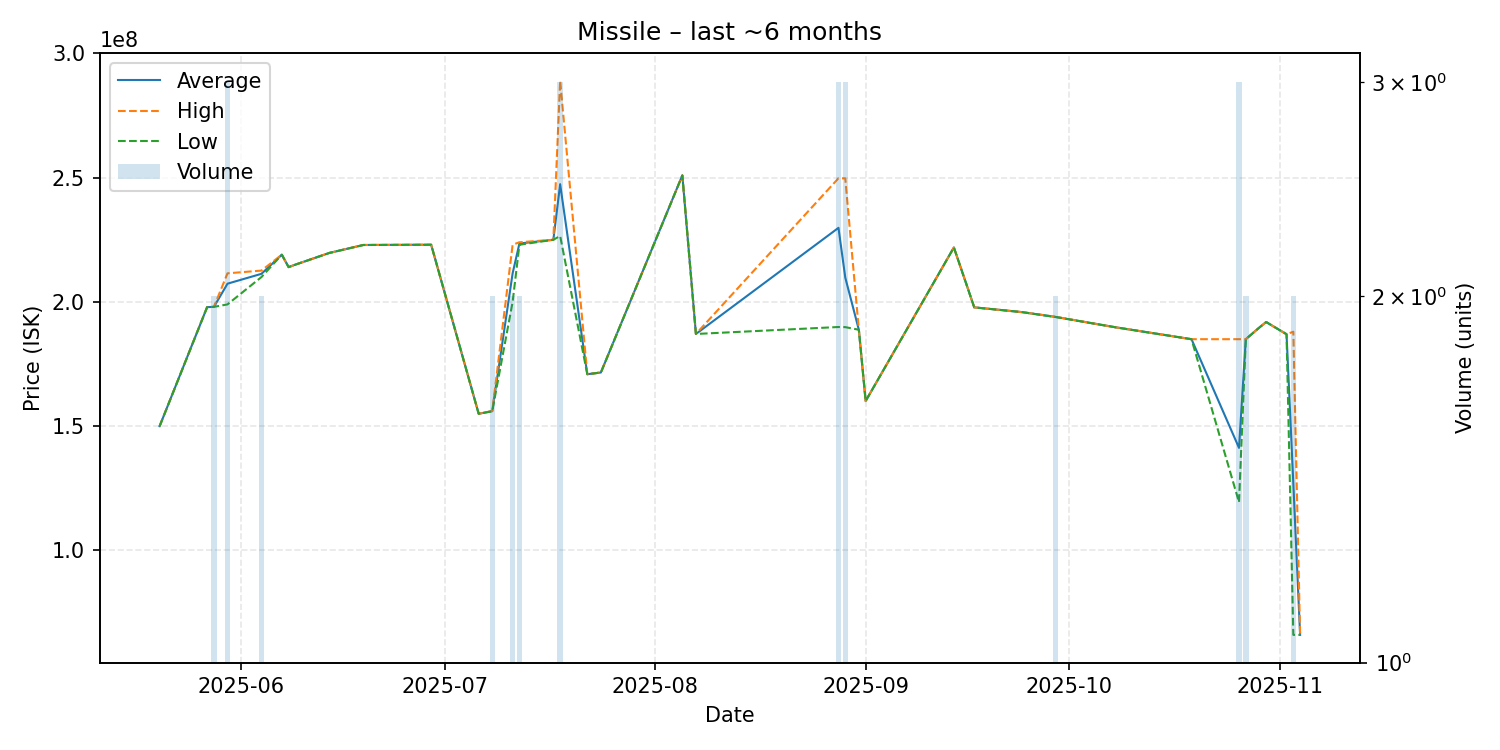

Data behind this chart, as committed beside it:
date, average, highest, lowest, order_count, volume
2025-05-20, 150000000, 150000000, 150000000, 1, 1
2025-05-27, 197900000, 197900000, 197900000, 1, 1
2025-05-28, 198000000, 198000000, 198000000, 2, 2
2025-05-30, 207333333, 211500000, 199000000, 3, 3
2025-06-04, 211300000, 212600000, 210000000, 2, 2
2025-06-07, 219000000, 219000000, 219000000, 1, 1
2025-06-08, 214000000, 214000000, 214000000, 1, 1
2025-06-09, 215000000, 215000000, 215000000, 1, 1
2025-06-14, 219700000, 219700000, 219700000, 1, 1
2025-06-19, 222900000, 222900000, 222900000, 1, 1
2025-06-29, 223000000, 223000000, 223000000, 1, 1
2025-07-06, 155000000, 155000000, 155000000, 1, 1
2025-07-08, 156050000, 156100000, 156000000, 2, 2
2025-07-11, 211500000, 223000000, 200000000, 2, 2
2025-07-12, 223500000, 224000000, 223000000, 2, 2
2025-07-17, 225000000, 225000000, 225000000, 1, 1
2025-07-18, 247366667, 289000000, 226550000, 3, 3
2025-07-22, 170900000, 170900000, 170900000, 1, 1
2025-07-24, 171600000, 171600000, 171600000, 1, 1
2025-08-05, 250900000, 250900000, 250900000, 1, 1
2025-08-07, 187100000, 187100000, 187100000, 1, 1
2025-08-28, 229800000, 249750000, 189900000, 3, 3
2025-08-29, 209800000, 249700000, 189850000, 3, 3
2025-08-31, 188800000, 188800000, 188800000, 1, 1
2025-09-01, 160100000, 160100000, 160100000, 1, 1
2025-09-14, 221900000, 221900000, 221900000, 1, 1
2025-09-17, 197800000, 197800000, 197800000, 1, 1
2025-09-24, 195900000, 195900000, 195900000, 1, 1
2025-09-29, 193950000, 194000000, 193900000, 2, 2
2025-10-08, 189700000, 189700000, 189700000, 1, 1
2025-10-19, 185000000, 185000000, 185000000, 1, 1
2025-10-26, 141266667, 185000000, 119400000, 3, 3
2025-10-27, 185000000, 185000000, 185000000, 2, 2
2025-10-29, 189700000, 189700000, 189700000, 1, 1
2025-10-30, 191900000, 191900000, 191900000, 1, 1
2025-11-02, 187000000, 187000000, 187000000, 1, 1
2025-11-03, 127015000, 188000000, 66030000, 2, 2
2025-11-04, 66030000, 66030000, 66030000, 1, 1
